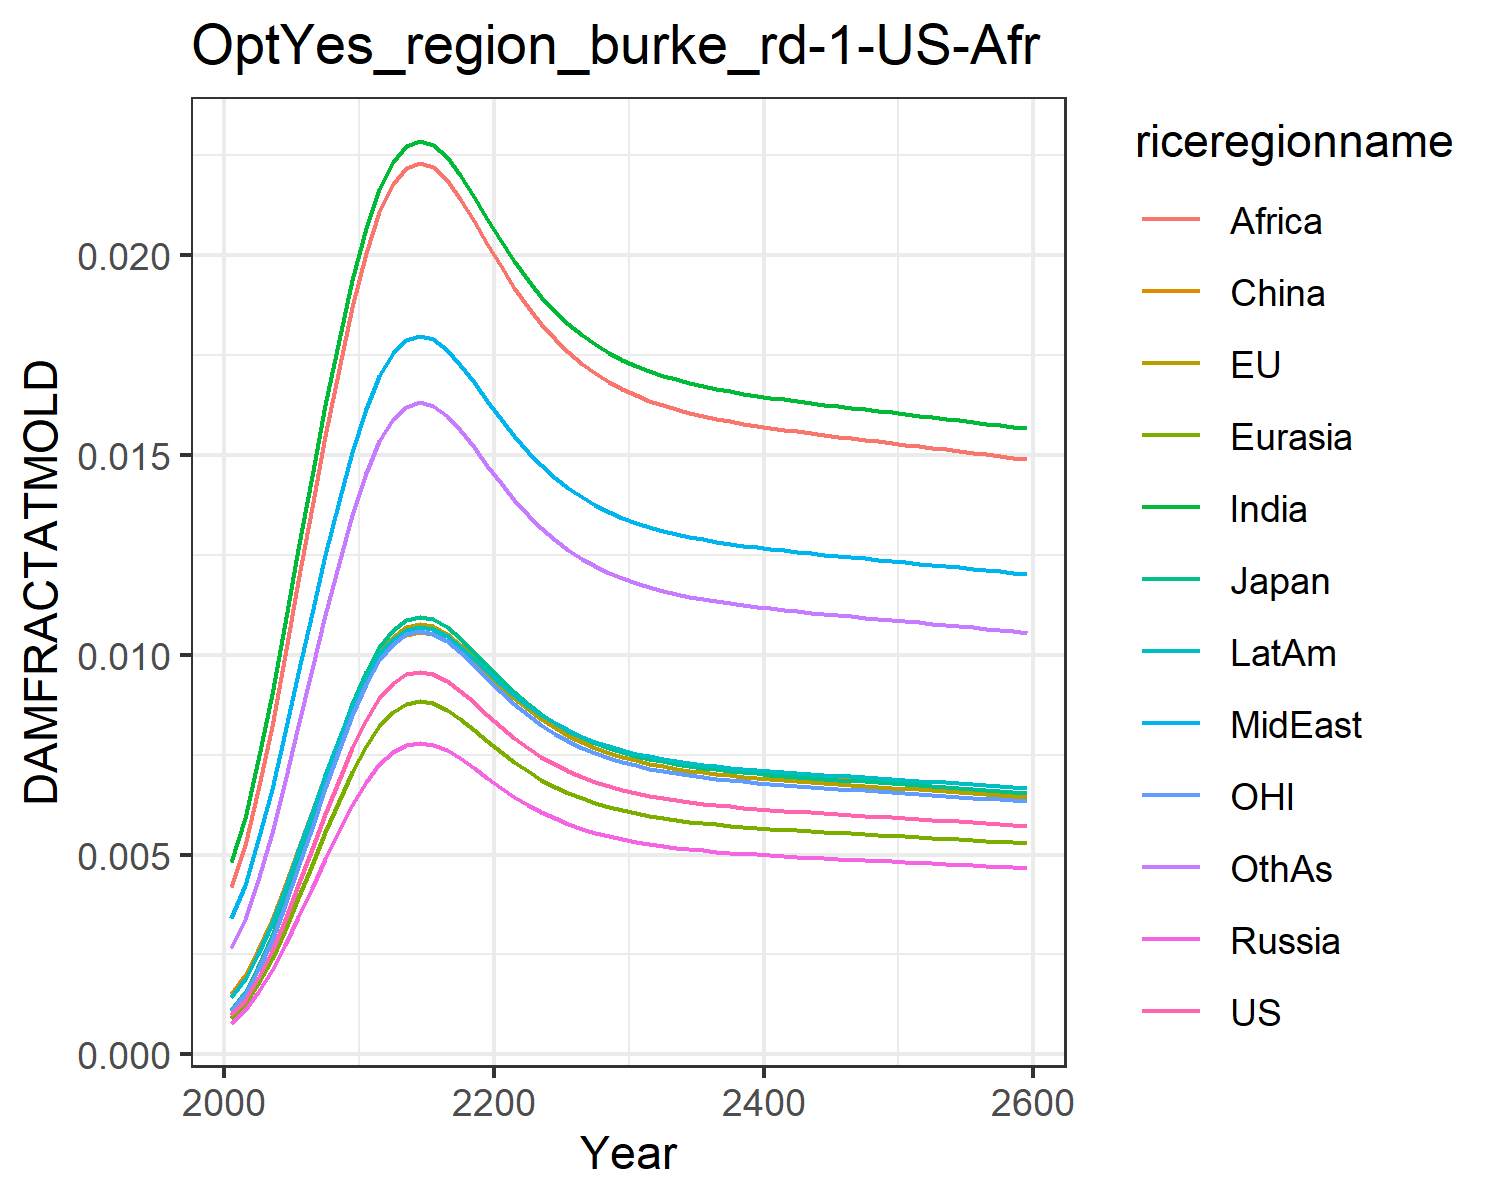

Data behind this chart, as committed beside it:
0.0009741914751707755, 0.0010960982548936173, 0.0011141127717951577, 0.0007926376142238073, 0.0008988246313217726, 0.0015184808065927108, 0.004803093316816623, 0.0033998963496381673, 0.004196310982627154, 0.0014323266191105083, 0.0010773810546510498, 0.0026515942275779415
0.001358, 0.001528, 0.001553, 0.001105, 0.001253, 0.001978, 0.005919, 0.004247, 0.005246, 0.001889, 0.001502, 0.003386
0.001903, 0.002141, 0.002176, 0.001548, 0.001755, 0.002604, 0.007359, 0.005358, 0.006623, 0.002517, 0.002104, 0.004369
0.002582, 0.002905, 0.002952, 0.002101, 0.002382, 0.003358, 0.009008, 0.006651, 0.008228, 0.003279, 0.002855, 0.005538
0.003369, 0.003791, 0.003853, 0.002741, 0.003108, 0.00421, 0.01079, 0.008069, 0.009988, 0.004145, 0.003726, 0.006841
0.004231, 0.004761, 0.004839, 0.003443, 0.003904, 0.005124, 0.01264, 0.009554, 0.01183, 0.005079, 0.00468, 0.008226
0.005128, 0.005769, 0.005864, 0.004172, 0.004731, 0.006059, 0.01447, 0.01104, 0.01368, 0.006038, 0.005671, 0.009631
0.00602, 0.006773, 0.006884, 0.004898, 0.005554, 0.006978, 0.01624, 0.01249, 0.01548, 0.006984, 0.006657, 0.011
0.006875, 0.007735, 0.007862, 0.005593, 0.006343, 0.00785, 0.01788, 0.01384, 0.01716, 0.007883, 0.007603, 0.0123
0.007668, 0.008627, 0.008769, 0.006239, 0.007074, 0.008653, 0.01937, 0.01507, 0.01869, 0.008713, 0.00848, 0.01349
0.008375, 0.009423, 0.009578, 0.006814, 0.007727, 0.009365, 0.02067, 0.01616, 0.02004, 0.00945, 0.009262, 0.01454
0.008917, 0.01003, 0.0102, 0.007255, 0.008227, 0.009908, 0.02166, 0.01698, 0.02107, 0.01001, 0.009861, 0.01534
0.00929, 0.01045, 0.01062, 0.007559, 0.008571, 0.01028, 0.02233, 0.01754, 0.02177, 0.0104, 0.01027, 0.01589
0.009505, 0.01069, 0.01087, 0.007734, 0.00877, 0.0105, 0.02272, 0.01787, 0.02217, 0.01062, 0.01051, 0.01621
0.009577, 0.01078, 0.01095, 0.007792, 0.008836, 0.01057, 0.02285, 0.01798, 0.0223, 0.0107, 0.01059, 0.01631
0.009521, 0.01071, 0.01089, 0.007747, 0.008784, 0.01051, 0.02275, 0.01789, 0.0222, 0.01064, 0.01053, 0.01623
0.009352, 0.01052, 0.01069, 0.007609, 0.008628, 0.01034, 0.02244, 0.01764, 0.02188, 0.01046, 0.01034, 0.01598
0.009102, 0.01024, 0.01041, 0.007406, 0.008398, 0.01009, 0.02199, 0.01726, 0.02141, 0.0102, 0.01007, 0.01562
0.008809, 0.009912, 0.01007, 0.007167, 0.008128, 0.009801, 0.02146, 0.01682, 0.02086, 0.009901, 0.009742, 0.01518
0.008502, 0.009566, 0.009723, 0.006918, 0.007844, 0.009493, 0.02091, 0.01635, 0.02028, 0.009582, 0.009403, 0.01473
0.008203, 0.009229, 0.009381, 0.006674, 0.007568, 0.009192, 0.02036, 0.01589, 0.01972, 0.009271, 0.009071, 0.01429
0.007924, 0.008916, 0.009062, 0.006447, 0.007311, 0.008912, 0.01984, 0.01547, 0.01918, 0.008981, 0.008763, 0.01387
0.007672, 0.008632, 0.008774, 0.006242, 0.007079, 0.008658, 0.01938, 0.01508, 0.0187, 0.008718, 0.008485, 0.0135
0.007449, 0.008381, 0.008519, 0.006061, 0.006873, 0.008432, 0.01896, 0.01473, 0.01827, 0.008485, 0.008238, 0.01316
0.007254, 0.008162, 0.008296, 0.005902, 0.006693, 0.008235, 0.0186, 0.01443, 0.0179, 0.008281, 0.008023, 0.01287
0.007085, 0.007972, 0.008103, 0.005765, 0.006537, 0.008064, 0.01828, 0.01417, 0.01757, 0.008104, 0.007836, 0.01262
0.006939, 0.007808, 0.007936, 0.005646, 0.006402, 0.007916, 0.018, 0.01394, 0.01729, 0.007951, 0.007674, 0.0124
0.006814, 0.007667, 0.007793, 0.005544, 0.006287, 0.007789, 0.01776, 0.01374, 0.01704, 0.00782, 0.007536, 0.01221
0.006707, 0.007546, 0.00767, 0.005457, 0.006188, 0.007679, 0.01756, 0.01358, 0.01683, 0.007707, 0.007417, 0.01205
0.006614, 0.007442, 0.007564, 0.005382, 0.006103, 0.007585, 0.01738, 0.01343, 0.01665, 0.00761, 0.007315, 0.01191
0.006535, 0.007353, 0.007474, 0.005317, 0.00603, 0.007505, 0.01723, 0.01331, 0.0165, 0.007527, 0.007227, 0.01179
0.006467, 0.007276, 0.007396, 0.005262, 0.005966, 0.007435, 0.0171, 0.0132, 0.01636, 0.007455, 0.007152, 0.01168
0.006408, 0.007209, 0.007328, 0.005213, 0.005912, 0.007374, 0.01699, 0.0131, 0.01624, 0.007393, 0.007086, 0.01159
0.006356, 0.007151, 0.007269, 0.005171, 0.005864, 0.007322, 0.01689, 0.01302, 0.01614, 0.007338, 0.007029, 0.01152
0.006311, 0.0071, 0.007217, 0.005135, 0.005823, 0.007276, 0.0168, 0.01295, 0.01605, 0.007291, 0.006979, 0.01145
0.006271, 0.007055, 0.007171, 0.005102, 0.005786, 0.007235, 0.01672, 0.01289, 0.01597, 0.007248, 0.006935, 0.01139
0.006235, 0.007015, 0.00713, 0.005073, 0.005753, 0.007198, 0.01665, 0.01283, 0.0159, 0.007211, 0.006895, 0.01133
0.006203, 0.006979, 0.007094, 0.005047, 0.005723, 0.007165, 0.01659, 0.01278, 0.01584, 0.007177, 0.00686, 0.01128
0.006173, 0.006946, 0.00706, 0.005023, 0.005696, 0.007135, 0.01653, 0.01273, 0.01578, 0.007146, 0.006827, 0.01124
0.006146, 0.006915, 0.007029, 0.005001, 0.005671, 0.007107, 0.01648, 0.01269, 0.01573, 0.007117, 0.006797, 0.0112
0.006121, 0.006887, 0.007, 0.00498, 0.005647, 0.007081, 0.01643, 0.01265, 0.01568, 0.007091, 0.006769, 0.01116
0.006097, 0.00686, 0.006973, 0.004961, 0.005625, 0.007057, 0.01639, 0.01261, 0.01563, 0.007065, 0.006743, 0.01112
0.006074, 0.006835, 0.006947, 0.004942, 0.005604, 0.007034, 0.01634, 0.01257, 0.01559, 0.007041, 0.006718, 0.01109
0.006053, 0.00681, 0.006922, 0.004925, 0.005584, 0.007011, 0.0163, 0.01254, 0.01554, 0.007018, 0.006694, 0.01105
0.006031, 0.006786, 0.006898, 0.004907, 0.005565, 0.00699, 0.01626, 0.01251, 0.0155, 0.006996, 0.00667, 0.01102
0.006011, 0.006763, 0.006874, 0.00489, 0.005546, 0.006969, 0.01622, 0.01247, 0.01546, 0.006974, 0.006647, 0.01099
0.00599, 0.00674, 0.006851, 0.004874, 0.005527, 0.006948, 0.01618, 0.01244, 0.01542, 0.006953, 0.006625, 0.01096
0.00597, 0.006717, 0.006828, 0.004858, 0.005508, 0.006927, 0.01614, 0.01241, 0.01538, 0.006931, 0.006603, 0.01093
0.00595, 0.006695, 0.006805, 0.004841, 0.00549, 0.006906, 0.0161, 0.01238, 0.01534, 0.00691, 0.00658, 0.0109
0.00593, 0.006672, 0.006782, 0.004825, 0.005471, 0.006886, 0.01606, 0.01234, 0.0153, 0.006889, 0.006558, 0.01087
0.00591, 0.00665, 0.006759, 0.004809, 0.005453, 0.006865, 0.01602, 0.01231, 0.01526, 0.006868, 0.006536, 0.01084
0.00589, 0.006627, 0.006736, 0.004792, 0.005434, 0.006845, 0.01598, 0.01228, 0.01522, 0.006847, 0.006514, 0.01081
0.00587, 0.006605, 0.006713, 0.004776, 0.005416, 0.006824, 0.01594, 0.01225, 0.01518, 0.006826, 0.006492, 0.01078
0.00585, 0.006582, 0.00669, 0.00476, 0.005397, 0.006804, 0.0159, 0.01221, 0.01514, 0.006804, 0.006469, 0.01074
0.005829, 0.006559, 0.006667, 0.004743, 0.005378, 0.006783, 0.01586, 0.01218, 0.0151, 0.006783, 0.006447, 0.01071
0.005809, 0.006536, 0.006643, 0.004726, 0.005359, 0.006762, 0.01582, 0.01215, 0.01506, 0.006761, 0.006424, 0.01068
0.005788, 0.006512, 0.00662, 0.004709, 0.00534, 0.00674, 0.01578, 0.01212, 0.01502, 0.006739, 0.006401, 0.01065
0.005767, 0.006489, 0.006596, 0.004693, 0.005321, 0.006719, 0.01574, 0.01208, 0.01497, 0.006717, 0.006378, 0.01062
0.005746, 0.006465, 0.006572, 0.004675, 0.005302, 0.006697, 0.0157, 0.01205, 0.01493, 0.006695, 0.006355, 0.01059
0.005725, 0.006442, 0.006547, 0.004658, 0.005282, 0.006675, 0.01566, 0.01201, 0.01489, 0.006672, 0.006332, 0.01055
